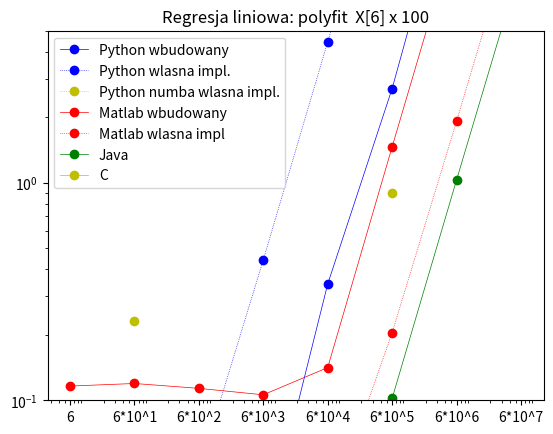

Write the Python code that produced this figure. (Note: this script raises an exception after producing the figure.)
import matplotlib.pyplot as plt
import numpy as np
plt.title('Regresja liniowa: polyfit  X[6] x 100') 
plt.style.use('_mpl-gallery')


x=[6,60,600,6_000,60_000,600_000,6_000_000,60_000_000]
p=[None,None,None,None,None,None,None,None]
pi=[None,None,None,None,None,None,None,None]
pn=[None,None,None,None,None,None,None,None]
m=[None,None,None,None,None,None,None,None]
mi=[None,None,None,None,None,None,None,None]
j=[None,None,None,None,None,None,None,None]
jb=[None,None,None,None,None,None,None,None]
c=[None,None,None,None,None,None,None,None]

  


p[0]=0.006285429000854492
pi[0]=0.0005295276641845703
m[0]=0.116236
mi[0]=0.002762
j[0]=0.00006
c[0]=0.000000542

p[1]=0.006508588790893555
pi[1]=0.0046460628509521484
pn[1]=0.2321
m[1]=0.119444
mi[1]=0.002877
j[1]=0.00007
c[1]=0.0000386


p[2]=0.013457536697387695
pi[2]=0.04746580123901367
m[2]=0.113454
mi[2]=0.003579
j[2]=0.005
c[2]=0.000377

p[3]= 0.022266149520874023
pi[3]= 0.4420018196105957
m[3]=0.105964
mi[3]=0.010766
j[3]=0.007
c[3]=0.003765

p[4]= 0.3423604965209961
pi[4]= 4.443346738815308
m[4]=0.141357
mi[4]=0.029239
j[4]=0.017
c[4]=0.037662

p[5]= 2.708757162094116
pi[5]= 45.06006598472595
pn[5]= 0.9
m[5]=1.461024
mi[5]=0.204299
j[5]=0.102

p[6]= 31.923200130462646
pi[6]=459.18202471733093
m[6]=14.773479
mi[6]=1.915774
j[6]=1.029

p[7]= 297.654235124588
m[7]=140.964373
mi[7]=18.935610
j[7]=10.143





plt.plot( x, p,  'bo-', label='Python wbudowany', linewidth=.5 )
plt.plot( x, pi, 'bo:', label='Python wlasna impl.', linewidth=.5 )
plt.plot( x, pn, 'yo:', label='Python numba wlasna impl.', linewidth=.5 )
plt.plot( x, m,  'ro-', label='Matlab wbudowany', linewidth=.5 )
plt.plot( x, mi, 'ro:', label='Matlab wlasna impl', linewidth=.5 )
plt.plot( x, j,  'go-', label='Java', linewidth=.5 )
plt.plot( x, c,  'yo-', label='C', linewidth=.5 )



plt.legend()
plt.xscale('log') # 'linear' 'symlog' 'logit' 
plt.yscale('log') # 'linear' 'symlog' 'logit' 
plt.ylim( 0.1, 5 )
plt.xticks(x,[ '6','6*10^1','6*10^2','6*10^3','6*10^4','6*10^5','6*10^6','6*10^7'    ])

  
plt.savefig( '../000.fig/fig01.pdf',dpi=400 ) 
plt.show()
plt.close()



